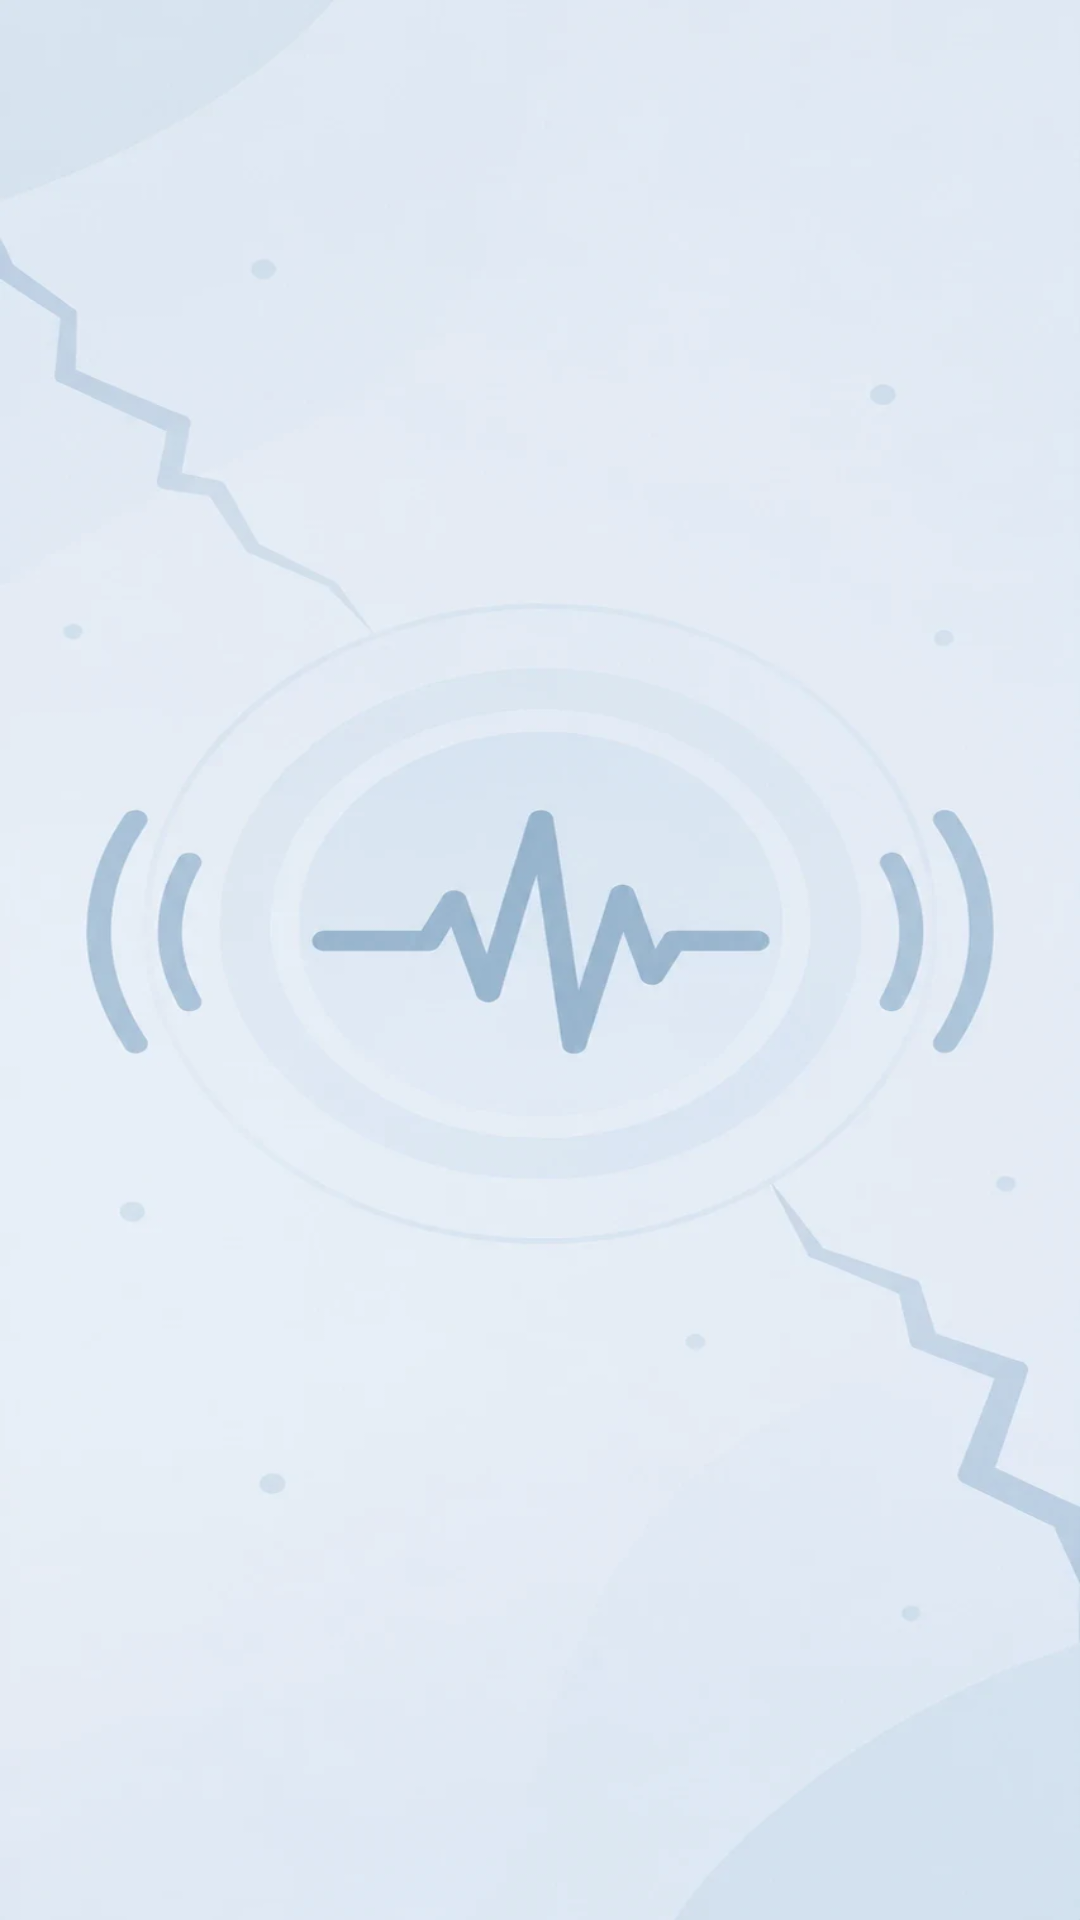

Write the Android layout XML for this screen, with the resource values it uses.
<!-- AndroidManifest.xml: application theme Theme.MedidorMovimiento -->
<!-- res/layout/activity_help.xml -->
<?xml version="1.0" encoding="utf-8"?>
<ScrollView xmlns:android="http://schemas.android.com/apk/res/android"
    android:layout_width="match_parent"
    android:layout_height="match_parent">

    <LinearLayout
        android:id="@+id/helpContent"
        android:layout_width="match_parent"
        android:layout_height="wrap_content"
        android:orientation="vertical"
        android:padding="20dp" />
</ScrollView>
<!-- resources referenced by this layout -->
<resources>
  <style name="Theme.MedidorMovimiento" parent="Theme.MaterialComponents.DayNight.DarkActionBar">
          <item name="colorPrimary">@color/brand</item>
          <item name="colorPrimaryVariant">@color/brand_dark</item>
          <item name="colorOnPrimary">#FFFFFF</item>
          <item name="colorSecondary">@color/accent</item>
          <item name="colorOnSecondary">#FFFFFF</item>
          <item name="android:windowBackground">@drawable/bg_window</item>
          <item name="android:textColorPrimary">@color/ink</item>
          <item name="android:textColorHint">@color/muted</item>
      </style>
  <color name="brand">#1F4E79</color>
  <color name="brand_dark">#163A5C</color>
  <color name="accent">#E07A1F</color>
  <!-- drawable bg_window (drawable) -->
  <?xml version="1.0" encoding="utf-8"?>
  <bitmap xmlns:android="http://schemas.android.com/apk/res/android"
      android:gravity="fill"
      android:src="@drawable/bg_motion" />
  <color name="ink">#1D2228</color>
  <color name="muted">#5F6B76</color>
  <!-- drawable bg_motion: webp bitmap (drawable-night-nodpi, 14404 bytes) -->
</resources>
